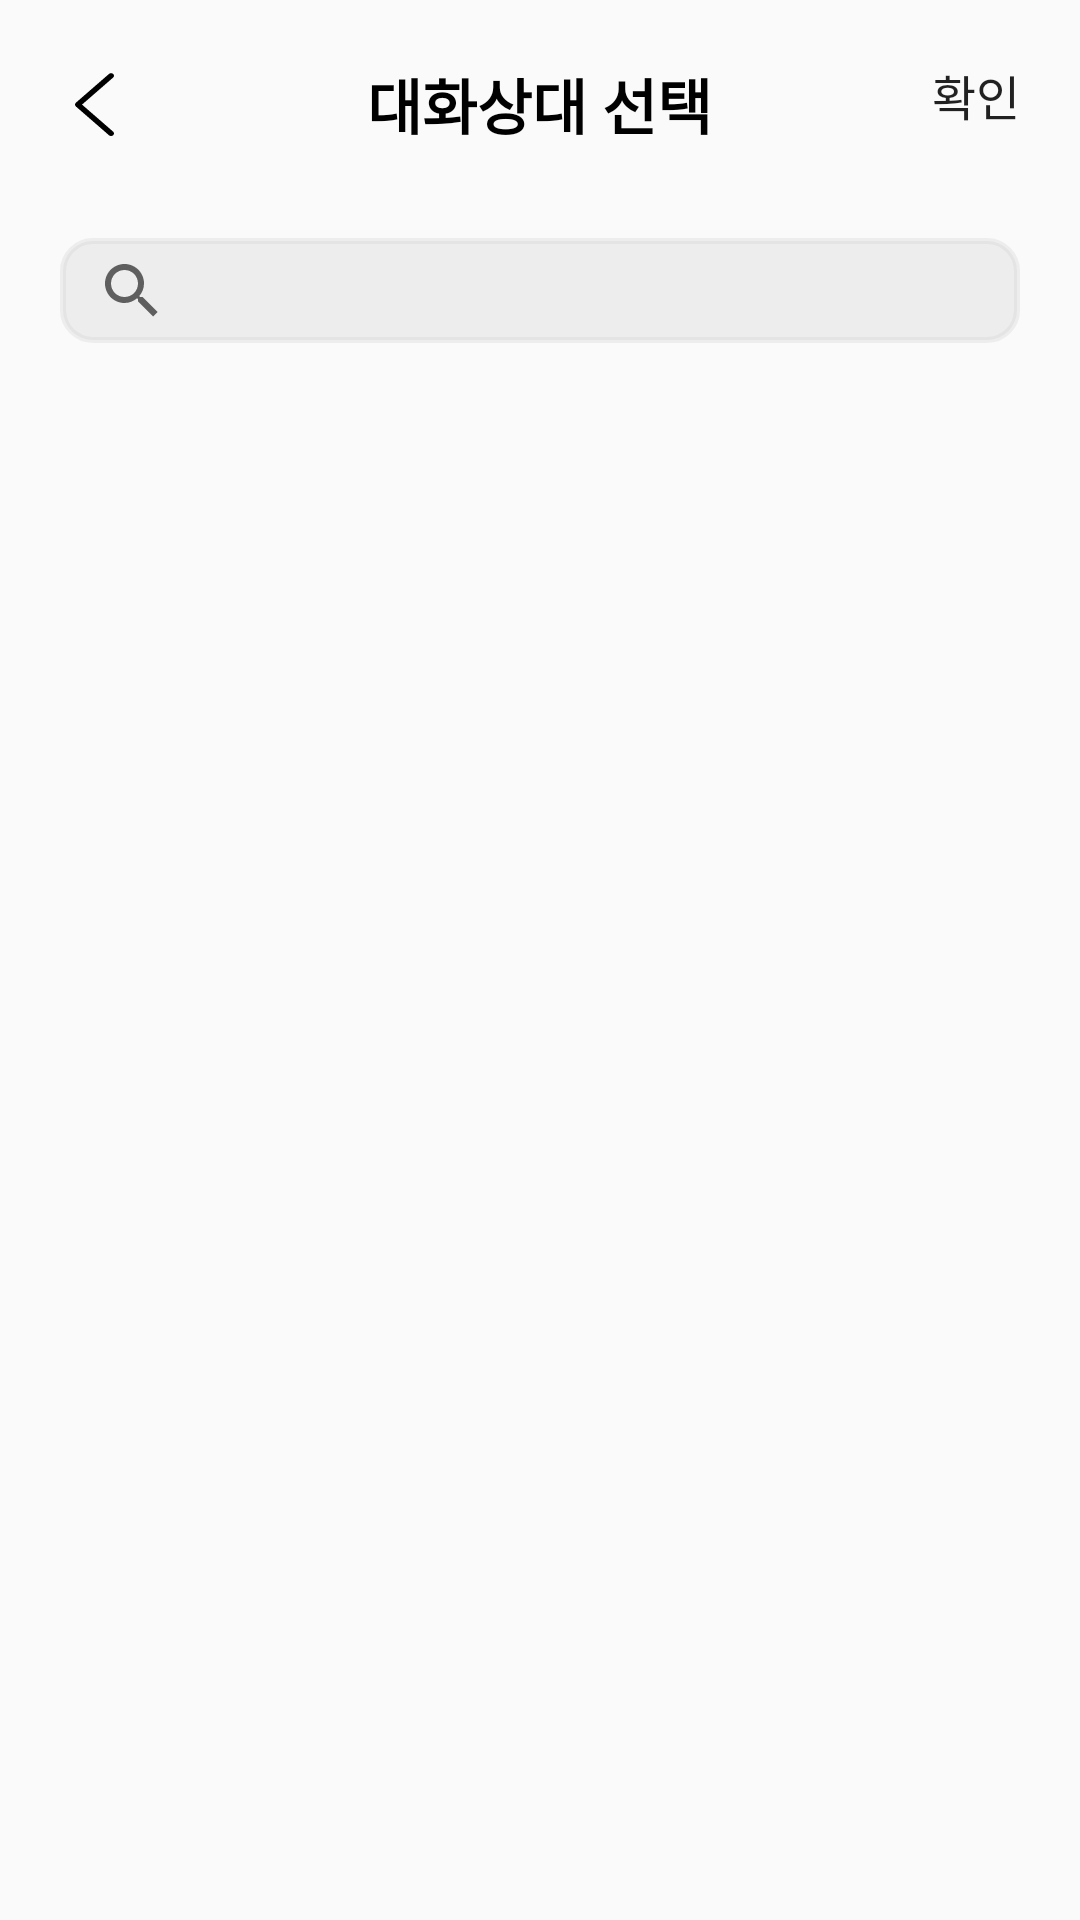

This screen was rendered from an Android layout file. Write that file and the resources it references.
<!-- AndroidManifest.xml: application theme Theme.Fine_app -->
<!-- res/layout/chatting_create.xml -->
<?xml version="1.0" encoding="utf-8"?>
<LinearLayout xmlns:android="http://schemas.android.com/apk/res/android"
    xmlns:app="http://schemas.android.com/apk/res-auto"
    xmlns:tools="http://schemas.android.com/tools"
    android:layout_width="match_parent"
    android:layout_height="match_parent"
    android:orientation="vertical">

    <RelativeLayout
        android:id="@+id/relativeLayout"
        android:layout_width="match_parent"
        android:layout_height="wrap_content"
        android:layout_margin="20sp">

        <ImageButton
            android:id="@+id/backButton2"
            android:layout_width="wrap_content"
            android:layout_height="wrap_content"
            android:layout_centerInParent="false"
            android:layout_centerVertical="true"
            android:layout_marginLeft="5sp"
            android:background="#00FFFFFF"
            app:srcCompat="@drawable/ic_before" />

        <TextView
            android:id="@+id/textView"
            android:layout_width="wrap_content"
            android:layout_height="wrap_content"
            android:layout_centerInParent="true"
            android:text="대화상대 선택"
            android:textAlignment="center"
            android:textColor="#000000"
            android:textSize="20sp"
            android:textStyle="bold" />

        <Button
            android:id="@+id/button"
            android:layout_width="wrap_content"
            android:layout_height="wrap_content"
            android:layout_alignParentEnd="true"
            android:background="#00FFFFFF"
            android:gravity="center"
            android:minWidth="0dp"
            android:minHeight="0dp"
            android:text="확인"
            android:textSize="16sp" />

    </RelativeLayout>

    <androidx.recyclerview.widget.RecyclerView
        android:id="@+id/recyclerView"
        android:layout_width="match_parent"
        android:layout_height="wrap_content"
        android:layout_marginStart="20dp"
        android:layout_marginEnd="20dp"
        android:visibility="gone" />

    <SearchView
        android:id="@+id/searchFriend"
        android:layout_width="match_parent"
        android:layout_height="35sp"
        android:layout_marginLeft="20sp"
        android:layout_marginTop="10sp"
        android:layout_marginRight="20sp"
        android:layout_marginBottom="10sp"
        android:background="@drawable/solid_button"
        android:backgroundTint="#3EC4C4C4">

    </SearchView>

    <androidx.recyclerview.widget.RecyclerView
        android:id="@+id/recyclerView2"
        android:layout_width="match_parent"
        android:layout_height="wrap_content"
        android:layout_marginStart="20sp"
        android:layout_marginEnd="20sp"
        tools:listitem="@layout/item_friendlist" />

</LinearLayout>
<!-- res/layout/item_friendlist.xml (included above) -->
<?xml version="1.0" encoding="utf-8"?>
<layout xmlns:android="http://schemas.android.com/apk/res/android"
    xmlns:app="http://schemas.android.com/apk/res-auto">

    <LinearLayout
        android:layout_width="wrap_content"
        android:layout_height="wrap_content"
        android:orientation="horizontal"
        android:padding="5sp">

        <ImageView
            android:id="@+id/friend_image"
            android:layout_width="0dp"
            android:layout_height="44dp"
            android:layout_weight="1.5"
            android:paddingTop="5sp"
            app:srcCompat="@drawable/ic_noun_dooda_angry_2019970" />

        <ImageView
            android:id="@+id/friend_level"
            android:layout_width="0dp"
            android:layout_height="wrap_content"
            android:layout_gravity="center_vertical"
            android:layout_weight="0.5"
            android:baselineAlignBottom="false"
            app:srcCompat="@drawable/ic_sprout" />

        <TextView
            android:id="@+id/friend_name"
            android:layout_width="0dp"
            android:layout_height="wrap_content"
            android:layout_gravity="center"
            android:layout_weight="4"
            android:hint="팀원1"
            android:textColor="#000000"
            android:textColorHint="#000000" />

        <TextView
            android:id="@+id/friend_intro"
            android:layout_width="0dp"
            android:layout_height="wrap_content"
            android:layout_gravity="center"
            android:layout_margin="5sp"
            android:layout_weight="7"
            android:gravity="right"
            android:text="자기소개"
            android:textColor="#6DB33F" />

    </LinearLayout>
</layout>
<!-- resources referenced by this layout -->
<resources>
  <!-- drawable ic_before (drawable) -->
  <vector xmlns:android="http://schemas.android.com/apk/res/android"
      android:width="13dp"
      android:height="22dp"
      android:viewportWidth="13"
      android:viewportHeight="22">
    <path
        android:pathData="M11.324,0.987L0.302,10.569C0.108,10.737 0,10.963 0,11.198C0,11.433 0.108,11.658 0.302,11.827L11.324,21.412C11.414,21.49 11.522,21.553 11.641,21.595C11.76,21.638 11.888,21.66 12.017,21.66C12.146,21.66 12.274,21.638 12.394,21.595C12.513,21.553 12.62,21.49 12.711,21.412C12.896,21.251 13,21.035 13,20.81C13,20.585 12.896,20.369 12.711,20.208L2.346,11.198L12.711,2.189C12.896,2.028 12.999,1.813 12.999,1.588C12.999,1.364 12.896,1.148 12.711,0.987C12.62,0.909 12.513,0.846 12.394,0.804C12.274,0.761 12.146,0.739 12.017,0.739C11.888,0.739 11.76,0.761 11.641,0.804C11.522,0.846 11.414,0.909 11.324,0.987Z"
        android:fillColor="#000000"/>
  </vector>
  <!-- drawable ic_noun_dooda_angry_2019970: vector/xml drawable (drawable, 3016 chars, omitted) -->
  <!-- drawable ic_sprout (drawable) -->
  <vector xmlns:android="http://schemas.android.com/apk/res/android"
      android:width="20dp"
      android:height="25dp"
      android:viewportWidth="20"
      android:viewportHeight="25">
    <path
        android:pathData="M17.2727,0.7339C15.258,0.7369 13.2911,1.2942 11.6294,2.3329C9.9677,3.3716 8.6885,4.8434 7.9591,6.5557C7.3747,5.7829 6.5933,5.1511 5.682,4.7146C4.7707,4.278 3.7567,4.0497 2.7273,4.0493H0V6.5358C0.0019,8.074 0.673,9.5487 1.866,10.6364C3.059,11.7241 4.6765,12.3359 6.3636,12.3377H7.2727V19.8387C5.1846,20.0247 3.233,20.8685 1.7536,22.2249L3.0391,23.3969C3.7995,22.7036 4.7192,22.1726 5.7318,21.8424C6.7443,21.5121 7.8246,21.3906 8.8949,21.4868C9.9651,21.5829 10.9987,21.8943 11.921,22.3984C12.8434,22.9026 13.6317,23.5869 14.2291,24.4023L15.7391,23.4798C14.9938,22.4645 14.0111,21.6123 12.8616,20.9844C11.7122,20.3566 10.4244,19.9687 9.0909,19.8486V12.3377H10C12.6513,12.335 15.1931,11.3736 17.0679,9.6644C18.9426,7.9551 19.9971,5.6376 20,3.2204V0.7339H17.2727ZM6.3636,10.68C5.1585,10.6787 4.0032,10.2416 3.1511,9.4647C2.299,8.6878 1.8196,7.6345 1.8182,6.5358V5.7069H2.7273C3.9324,5.708 5.0879,6.145 5.9401,6.9219C6.7922,7.6989 7.2715,8.7524 7.2727,9.8511V10.68H6.3636ZM18.1818,3.2204C18.1794,5.1981 17.3166,7.0942 15.7828,8.4927C14.2489,9.8912 12.1692,10.6778 10,10.68H9.0909V9.8511C9.0933,7.8734 9.9561,5.9773 11.49,4.5788C13.0238,3.1804 15.1035,2.3938 17.2727,2.3916H18.1818V3.2204Z"
        android:fillColor="#6DB33F"/>
  </vector>
  <!-- drawable solid_button (drawable) -->
  <?xml version="1.0" encoding="utf-8"?>
  <selector xmlns:android="http://schemas.android.com/apk/res/android" >
      
      <item android:state_pressed="false">
          <shape>
              
              <solid android:color="@color/white" />
              
              <stroke
                  android:width="2dp"
                  android:color="#DDDDDD" />
              <corners
                  android:radius="10dp"/>
  
          </shape>
      </item>
  
      
      <item android:state_pressed="true">
          <shape>
              
              <solid android:color="#477528" />
              
              <stroke
                  android:width="2dp"
                  android:color="#DDDDDD" />
              
              <corners
                  android:radius="10dp" />
          </shape>
      </item>
  </selector>
  <style name="Theme.Fine_app" parent="Theme.AppCompat.Light.NoActionBar">
          
          <item name="colorPrimary">@color/purple_500</item>
          <item name="colorPrimaryVariant">@color/purple_700</item>
          <item name="colorOnPrimary">@color/white</item>
          
          <item name="colorSecondary">@color/teal_200</item>
          <item name="colorSecondaryVariant">@color/teal_700</item>
          <item name="colorOnSecondary">@color/black</item>
          
  
  
  
          
      </style>
  <!-- not gathered from this repository: default colours our renderer supplied (Android Studio template values) -->
  <color name="purple_500">#FF6200EE</color>
  <color name="purple_700">#FF3700B3</color>
  <color name="teal_200">#FF03DAC5</color>
  <color name="teal_700">#FF018786</color>
  <color name="black">#FF000000</color>
  <color name="white">#FFFFFFFF</color>
</resources>
